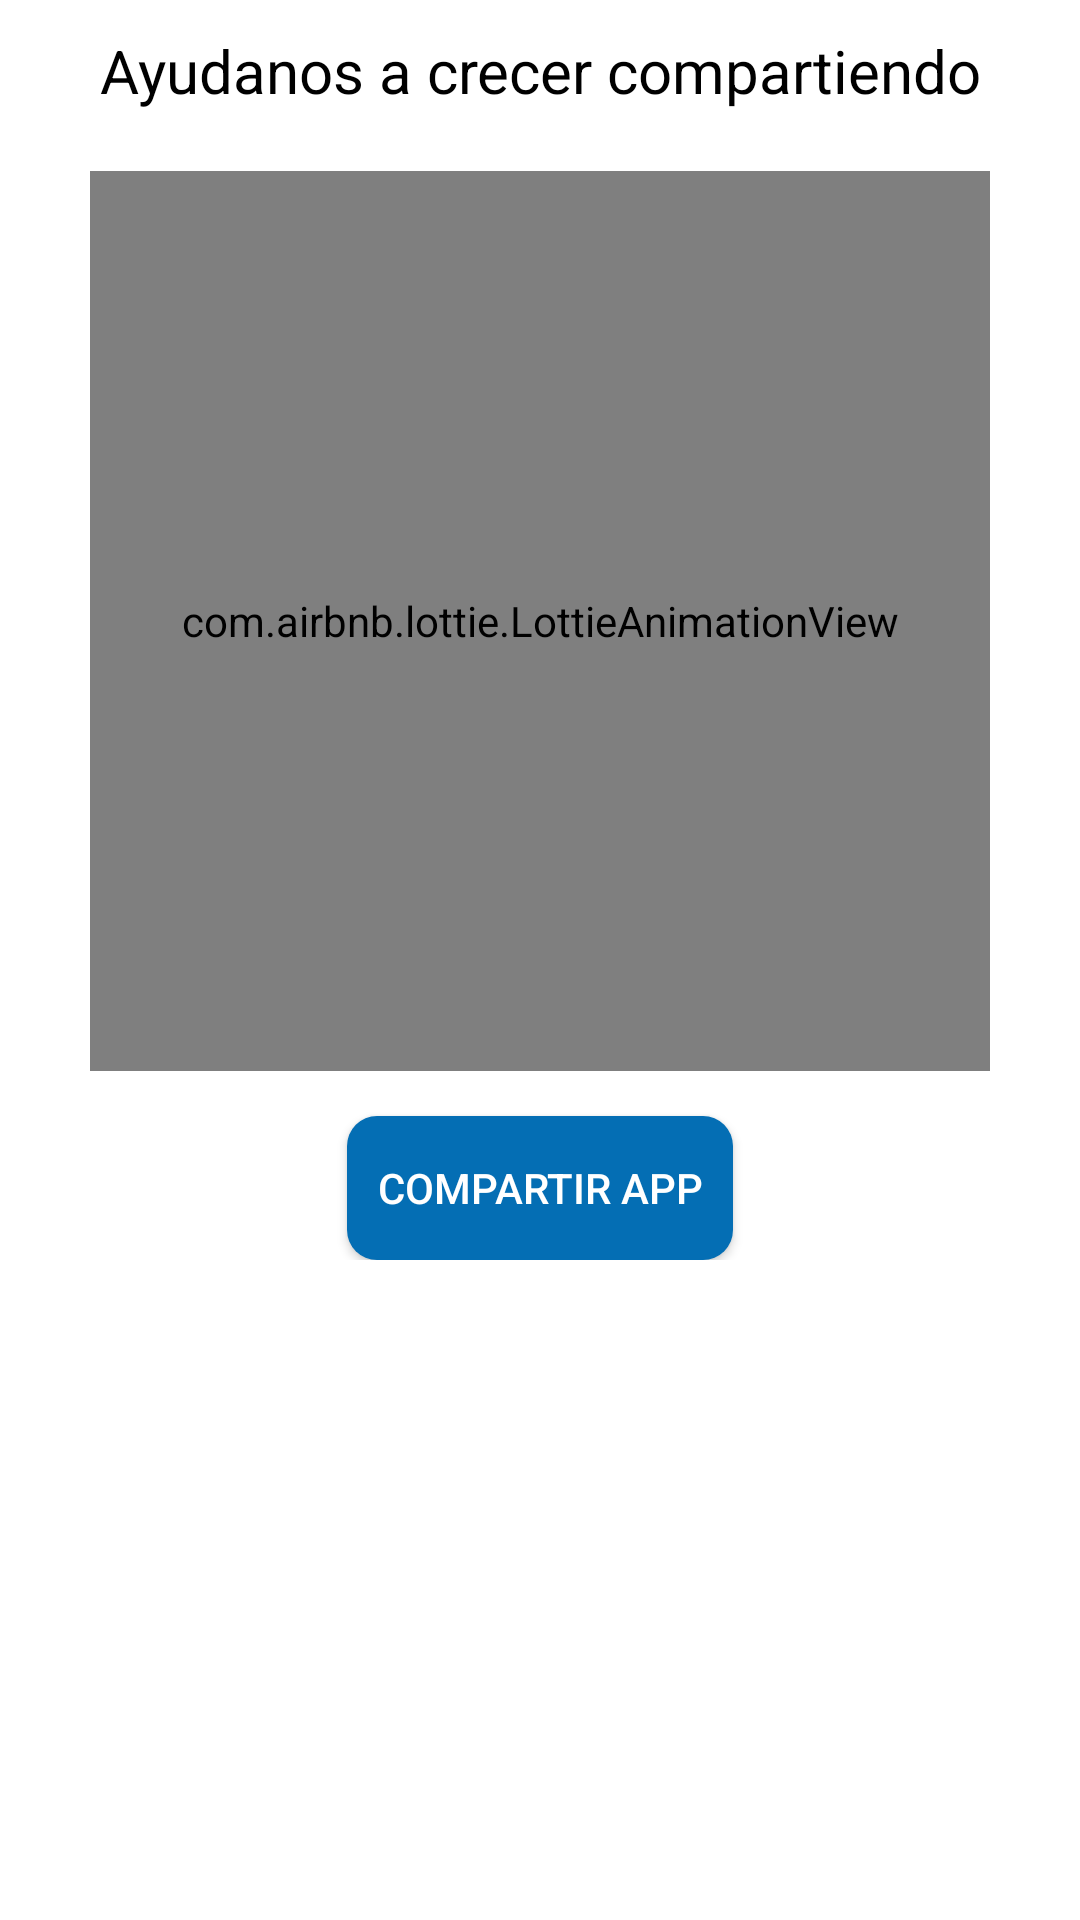

Write the Android layout XML for this screen, with the resource values it uses.
<!-- AndroidManifest.xml: application theme AppTheme -->
<!-- res/layout/fragment_compartir_cliente.xml -->
<?xml version="1.0" encoding="utf-8"?>
<ScrollView
    xmlns:android="http://schemas.android.com/apk/res/android"
    xmlns:tools="http://schemas.android.com/tools"
    android:layout_width="match_parent"
    android:layout_height="match_parent"
    android:background="#fff"
    xmlns:app="http://schemas.android.com/apk/res-auto"
    tools:context=".FragmentosCliente.CompartirCliente">

    <androidx.appcompat.widget.LinearLayoutCompat
        android:layout_width="match_parent"
        android:layout_height="wrap_content"
        android:gravity="center"
        android:padding="10dp"
        android:orientation="vertical">

        <TextView
            android:text="@string/AyudanosTXT"
            android:textSize="20sp"
            android:textColor="#000"
            android:gravity="center"
            android:layout_width="match_parent"
            android:layout_height="wrap_content"/>

        <com.airbnb.lottie.LottieAnimationView
            android:layout_gravity="center"
            android:layout_marginTop="20dp"
            app:lottie_imageAssetsFolder="assets"
            app:lottie_loop="true"
            app:lottie_autoPlay="true"
            app:lottie_fileName="comparte.json"
            android:layout_width="300dp"
            android:layout_height="300dp"/>


        <Button
            android:id="@+id/BotonCompartir"
            android:textColor="#fff"
            android:background="@drawable/btn_personalizado_dos"
            android:drawableStart="@drawable/ico_compartir_app"
            android:drawablePadding="10dp"
            android:layout_marginTop="15dp"
            android:padding="10dp"
            android:layout_gravity="center"
            android:text="@string/BotonCompartir"
            android:layout_width="wrap_content"
            android:layout_height="wrap_content"/>

    </androidx.appcompat.widget.LinearLayoutCompat>

</ScrollView>
<!-- resources referenced by this layout -->
<resources>
  <!-- drawable btn_personalizado_dos (drawable) -->
  <?xml version="1.0" encoding="utf-8"?>
  <ripple xmlns:android="http://schemas.android.com/apk/res/android" android:color="#000000">
  
      <item>
          <shape
  
              android:shape="rectangle">
              <solid android:color="#046EB4"/>
              <corners android:radius="10dp"/>
          </shape>
      </item>
  
  </ripple>
  <string name="AyudanosTXT">Ayudanos a crecer compartiendo</string>
  <string name="BotonCompartir">Compartir app</string>
</resources>
